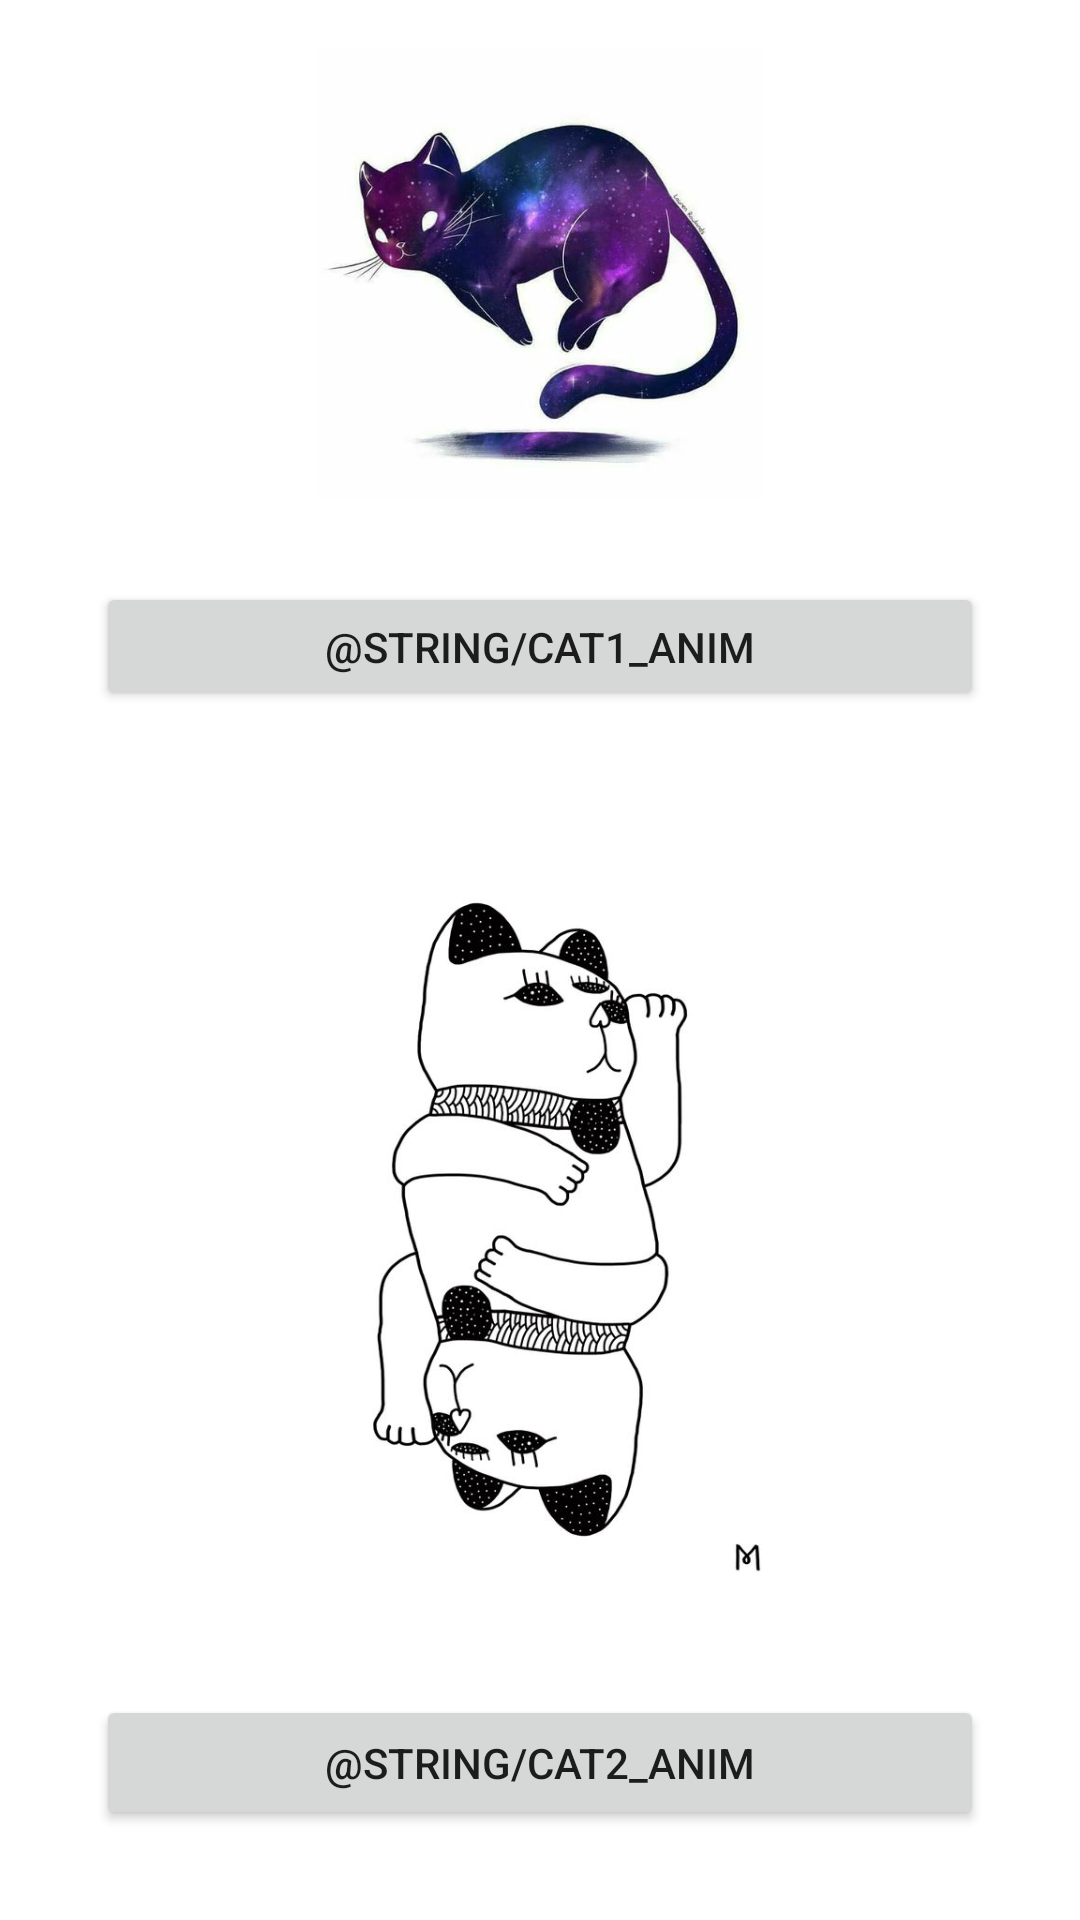

Android layout source for this screen:
<!-- AndroidManifest.xml: application theme Theme.Kit3 -->
<!-- res/layout/activity_graphic.xml -->
<?xml version="1.0" encoding="utf-8"?>
<androidx.constraintlayout.widget.ConstraintLayout xmlns:android="http://schemas.android.com/apk/res/android"
    xmlns:app="http://schemas.android.com/apk/res-auto"
    xmlns:tools="http://schemas.android.com/tools"
    android:layout_width="match_parent"
    android:layout_height="match_parent"
    tools:context=".view.Graphic">

    <ImageView
        android:id="@+id/imageView"
        android:layout_width="160dp"
        android:layout_height="150dp"
        android:layout_marginTop="16dp"
        app:layout_constraintEnd_toEndOf="parent"
        app:layout_constraintStart_toStartOf="parent"
        app:layout_constraintTop_toTopOf="parent"
        app:srcCompat="@drawable/move_and_alpha" />

    <Button
        android:id="@+id/animate1"
        android:layout_width="296dp"
        android:layout_height="43dp"
        android:layout_marginTop="28dp"
        android:text="@string/cat1_anim"
        app:layout_constraintEnd_toEndOf="parent"
        app:layout_constraintStart_toStartOf="parent"
        app:layout_constraintTop_toBottomOf="@+id/imageView" />

    <ImageView
        android:id="@+id/imageView2"
        android:layout_width="194dp"
        android:layout_height="249dp"
        android:layout_marginTop="45dp"
        app:layout_constraintEnd_toEndOf="parent"
        app:layout_constraintHorizontal_bias="0.497"
        app:layout_constraintStart_toStartOf="parent"
        app:layout_constraintTop_toBottomOf="@+id/animate1"
        app:srcCompat="@drawable/rotate_and_scale" />

    <Button
        android:id="@+id/btn_anim2"
        android:layout_width="296dp"
        android:layout_height="45dp"
        android:layout_marginTop="34dp"
        android:text="@string/cat2_anim"
        app:layout_constraintEnd_toEndOf="parent"
        app:layout_constraintStart_toStartOf="parent"
        app:layout_constraintTop_toBottomOf="@+id/imageView2" />
</androidx.constraintlayout.widget.ConstraintLayout>
<!-- resources referenced by this layout -->
<resources>
  <!-- drawable move_and_alpha: jpg bitmap (drawable, 28446 bytes) -->
  <!-- drawable rotate_and_scale: jpg bitmap (drawable, 35608 bytes) -->
  <style name="Theme.Kit3" parent="Theme.MaterialComponents.DayNight.DarkActionBar">
          
          <item name="colorPrimary">@color/purple_500</item>
          <item name="colorPrimaryVariant">@color/purple_700</item>
          <item name="colorOnPrimary">@color/white</item>
          
          <item name="colorSecondary">@color/teal_200</item>
          <item name="colorSecondaryVariant">@color/teal_700</item>
          <item name="colorOnSecondary">@color/black</item>
          
          <item name="android:statusBarColor" tools:targetApi="l">?attr/colorPrimaryVariant</item>
          
      </style>
  <!-- not gathered from this repository: default colours our renderer supplied (Android Studio template values) -->
  <color name="purple_500">#FF6200EE</color>
  <color name="purple_700">#FF3700B3</color>
  <color name="teal_200">#FF03DAC5</color>
  <color name="teal_700">#FF018786</color>
  <color name="black">#FF000000</color>
  <color name="white">#FFFFFFFF</color>
</resources>
